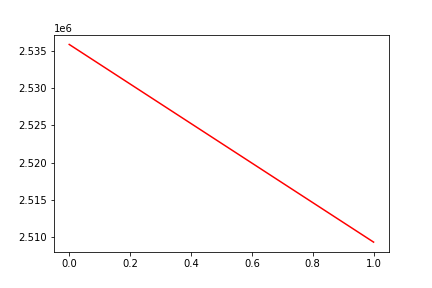

The data file committed next to this chart (first rows):
, date, assets
0, 0, 2535874
1, 20191113, 2509342
